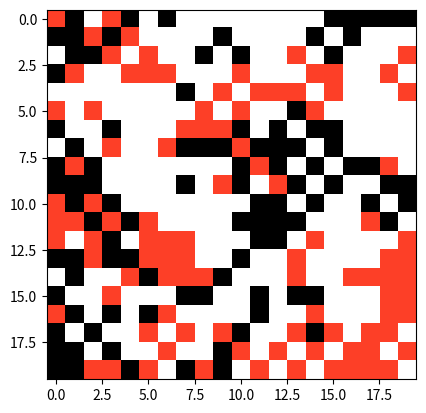

Reproduce this figure in Python.
import random
from matplotlib import pyplot as plt


def generate_agents(count, size_x, size_y, ratio):
    array = [0] * size_x
    for i in range(size_x):
        array[i] = [0] * size_y
    for r in range(int(count * ratio)):
        while True:
            x = random.randint(0, size_x - 1)
            y = random.randint(0, size_y - 1)
            if array[y][x] == 0:
                array[y][x] = 1
                break
    for b in range(int(count * (1 - ratio))):
        while True:
            x = random.randint(0, size_x - 1)
            y = random.randint(0, size_y - 1)
            if array[y][x] == 0:
                array[y][x] = 2
                break
    return array


def is_happy(agent_x, agent_y, data):
    not_like_agents = 0
    squares_count = 0
    for y in range(size_y):
        for x in range(size_x):
            if x != agent_x and y != agent_y and distance(agent_x, x, agent_y, y) <= tolerance_dist:
                squares_count += 1
                if data[agent_y][agent_x] != data[y][x]:
                    not_like_agents += 1

    if not_like_agents / squares_count > tolerance:
        return False
    return True


def move_agents(data):
    move = True
    while move:
        random_agent_x = random.randint(0, size_x - 1)
        random_agent_y = random.randint(0, size_y - 1)
        if data[random_agent_y][random_agent_x] != 0 and not is_happy(random_agent_x, random_agent_y, data):
            while True:
                random_new_x = random.randint(0, size_x - 1)
                random_new_y = random.randint(0, size_y - 1)
                if data[random_new_y][random_new_x] == 0:
                    data[random_new_y][random_new_x] = data[random_agent_y][random_agent_x]
                    data[random_agent_y][random_agent_x] = 0
                    move = False
                    break
    return data


def distance(curr_x, target_x, curr_y, target_y):
    return abs(curr_x - target_x) + abs(curr_y - target_y)


def generate_map(data):
    plt.imshow(data, cmap="CMRmap_r")
    plt.show()


if __name__ == '__main__':
    population = 200
    size_x = 20
    size_y = 20
    groups_ratio = 0.5
    tolerance = 0.5
    tolerance_dist = 2
    modelling_steps = 50
    segregation_time = 500

    data = generate_agents(population, size_x, size_y, groups_ratio)
    generate_map(data)
    for i in range(segregation_time):
        print(i)
        data = move_agents(data)
        if i % modelling_steps == 0:
            generate_map(data)
    generate_map(data)
